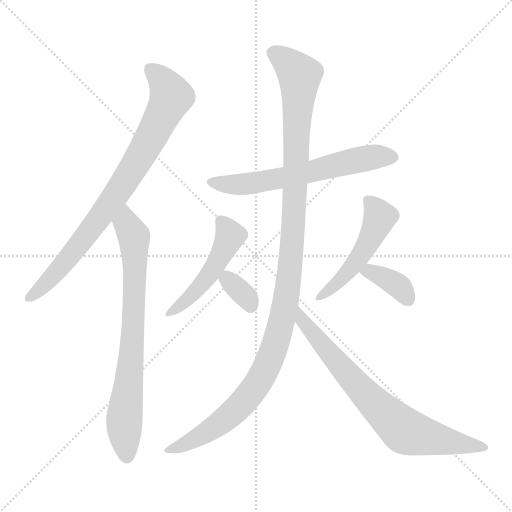
t = 0.00 s
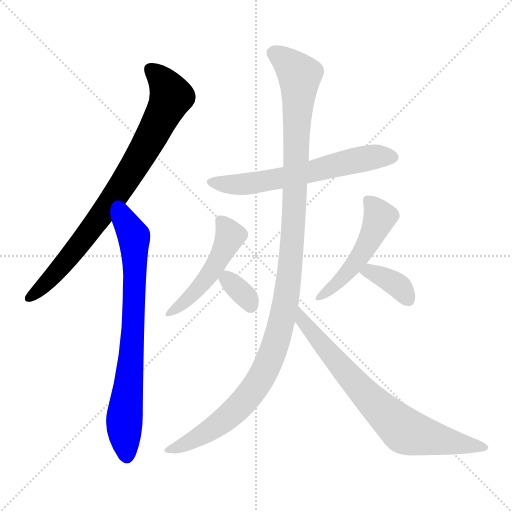
t = 1.47 s
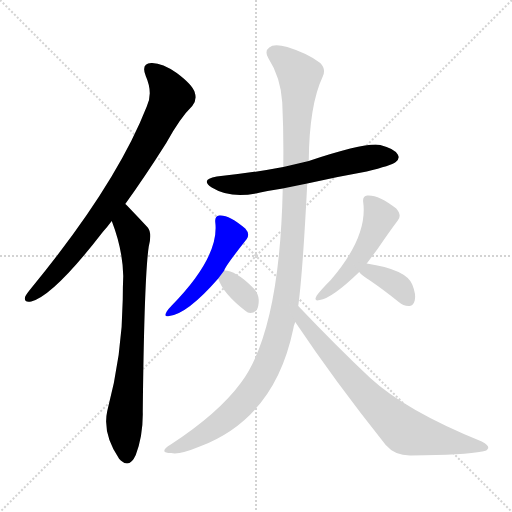
t = 2.93 s
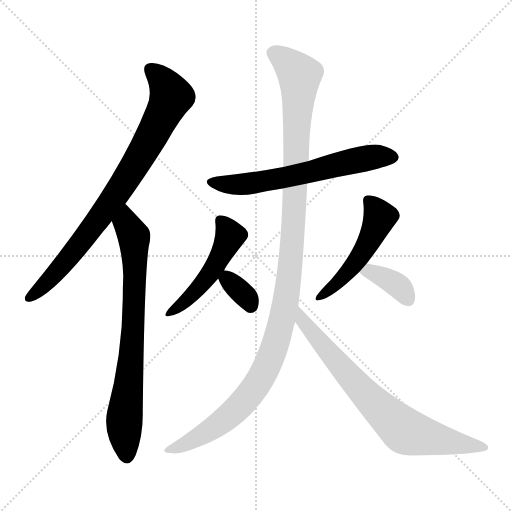
t = 4.40 s
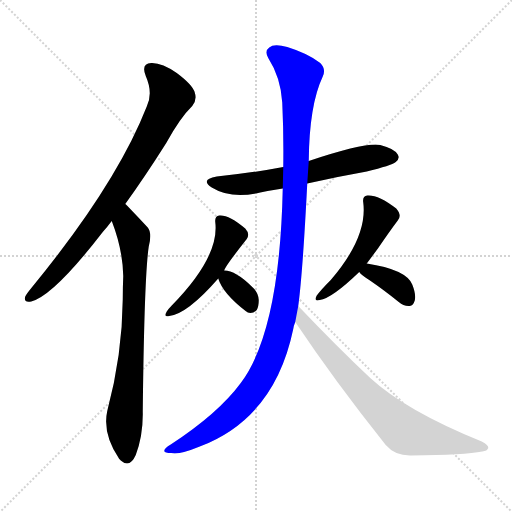
t = 5.86 s
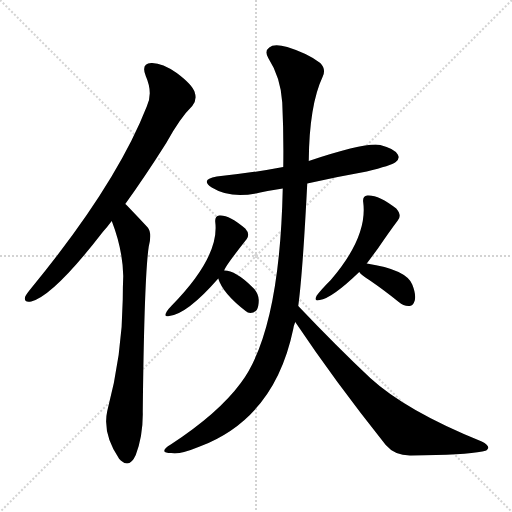
t = 7.33 s

The animated SVG that drew these frames (rendered in a browser with its animation timeline set to each time). Animation: 9 CSS @keyframes rules; one cycle of 7.33 s.

<svg version="1.1" viewBox="0 0 1024 1024" xmlns="http://www.w3.org/2000/svg">
  <g stroke="lightgray" stroke-dasharray="1,1" stroke-width="1" transform="scale(4, 4)">
    <line x1="0" y1="0" x2="256" y2="256"></line>
    <line x1="256" y1="0" x2="0" y2="256"></line>
    <line x1="128" y1="0" x2="128" y2="256"></line>
    <line x1="0" y1="128" x2="256" y2="128"></line>
  </g>
<g transform="scale(1, -1) translate(0, -860)">
   <style type="text/css">
    @keyframes keyframes0 {
      from {
       stroke: blue;
       stroke-dashoffset: 815;
       stroke-width: 128;
       }
       73% {
       animation-timing-function: step-end;
       stroke: blue;
       stroke-dashoffset: 0;
       stroke-width: 128;
       }
       to {
       stroke: black;
       stroke-width: 1024;
       }
       }
       #make-me-a-hanzi-animation-0 {
         animation: keyframes0 0.913249s both;
         animation-delay: 0.000000s;
         animation-timing-function: linear;
       }
    @keyframes keyframes1 {
      from {
       stroke: blue;
       stroke-dashoffset: 756;
       stroke-width: 128;
       }
       71% {
       animation-timing-function: step-end;
       stroke: blue;
       stroke-dashoffset: 0;
       stroke-width: 128;
       }
       to {
       stroke: black;
       stroke-width: 1024;
       }
       }
       #make-me-a-hanzi-animation-1 {
         animation: keyframes1 0.865234s both;
         animation-delay: 0.913249s;
         animation-timing-function: linear;
       }
    @keyframes keyframes2 {
      from {
       stroke: blue;
       stroke-dashoffset: 619;
       stroke-width: 128;
       }
       67% {
       animation-timing-function: step-end;
       stroke: blue;
       stroke-dashoffset: 0;
       stroke-width: 128;
       }
       to {
       stroke: black;
       stroke-width: 1024;
       }
       }
       #make-me-a-hanzi-animation-2 {
         animation: keyframes2 0.753743s both;
         animation-delay: 1.778483s;
         animation-timing-function: linear;
       }
    @keyframes keyframes3 {
      from {
       stroke: blue;
       stroke-dashoffset: 487;
       stroke-width: 128;
       }
       61% {
       animation-timing-function: step-end;
       stroke: blue;
       stroke-dashoffset: 0;
       stroke-width: 128;
       }
       to {
       stroke: black;
       stroke-width: 1024;
       }
       }
       #make-me-a-hanzi-animation-3 {
         animation: keyframes3 0.646322s both;
         animation-delay: 2.532227s;
         animation-timing-function: linear;
       }
    @keyframes keyframes4 {
      from {
       stroke: blue;
       stroke-dashoffset: 337;
       stroke-width: 128;
       }
       52% {
       animation-timing-function: step-end;
       stroke: blue;
       stroke-dashoffset: 0;
       stroke-width: 128;
       }
       to {
       stroke: black;
       stroke-width: 1024;
       }
       }
       #make-me-a-hanzi-animation-4 {
         animation: keyframes4 0.524251s both;
         animation-delay: 3.178548s;
         animation-timing-function: linear;
       }
    @keyframes keyframes5 {
      from {
       stroke: blue;
       stroke-dashoffset: 497;
       stroke-width: 128;
       }
       62% {
       animation-timing-function: step-end;
       stroke: blue;
       stroke-dashoffset: 0;
       stroke-width: 128;
       }
       to {
       stroke: black;
       stroke-width: 1024;
       }
       }
       #make-me-a-hanzi-animation-5 {
         animation: keyframes5 0.654460s both;
         animation-delay: 3.702799s;
         animation-timing-function: linear;
       }
    @keyframes keyframes6 {
      from {
       stroke: blue;
       stroke-dashoffset: 365;
       stroke-width: 128;
       }
       54% {
       animation-timing-function: step-end;
       stroke: blue;
       stroke-dashoffset: 0;
       stroke-width: 128;
       }
       to {
       stroke: black;
       stroke-width: 1024;
       }
       }
       #make-me-a-hanzi-animation-6 {
         animation: keyframes6 0.547038s both;
         animation-delay: 4.357259s;
         animation-timing-function: linear;
       }
    @keyframes keyframes7 {
      from {
       stroke: blue;
       stroke-dashoffset: 1181;
       stroke-width: 128;
       }
       79% {
       animation-timing-function: step-end;
       stroke: blue;
       stroke-dashoffset: 0;
       stroke-width: 128;
       }
       to {
       stroke: black;
       stroke-width: 1024;
       }
       }
       #make-me-a-hanzi-animation-7 {
         animation: keyframes7 1.211100s both;
         animation-delay: 4.904297s;
         animation-timing-function: linear;
       }
    @keyframes keyframes8 {
      from {
       stroke: blue;
       stroke-dashoffset: 742;
       stroke-width: 128;
       }
       71% {
       animation-timing-function: step-end;
       stroke: blue;
       stroke-dashoffset: 0;
       stroke-width: 128;
       }
       to {
       stroke: black;
       stroke-width: 1024;
       }
       }
       #make-me-a-hanzi-animation-8 {
         animation: keyframes8 0.853841s both;
         animation-delay: 6.115397s;
         animation-timing-function: linear;
       }
</style>
<path d="M 250.5 452.0 Q 289.5 506.0 332.5 574.0 Q 360.5 625.0 384.5 648.0 Q 394.5 660.0 389.5 675.0 Q 385.5 690.0 353.5 714.0 Q 323.5 735.0 302.5 734.0 Q 281.5 733.0 291.5 708.0 Q 306.5 674.0 293.5 647.0 Q 232.5 491.0 63.5 285.0 Q 53.5 273.0 50.5 267.0 Q 46.5 254.0 62.5 257.0 Q 107.5 269.0 205.5 396.0 Q 214.5 406.0 223.5 418.0 L 250.5 452.0 Z" fill="lightgray"></path> 
<path d="M 223.5 418.0 Q 245.5 361.0 246.5 308.0 Q 245.5 286.0 245.5 261.0 Q 244.5 150.0 214.5 38.0 Q 204.5 -7.0 238.5 -58.0 Q 239.5 -58.0 241.5 -61.0 Q 259.5 -77.0 271.5 -50.0 Q 286.5 -10.0 285.5 37.0 Q 288.5 307.0 297.5 367.0 Q 304.5 394.0 295.5 405.0 Q 253.5 450.0 250.5 452.0 C 229.5 473.0 213.5 446.0 223.5 418.0 Z" fill="lightgray"></path> 
<path d="M 614.5 493.0 Q 671.5 506.0 733.5 517.0 Q 782.5 529.0 791.5 536.0 Q 800.5 543.0 795.5 551.0 Q 788.5 563.0 760.5 570.0 Q 732.5 576.0 617.5 538.0 L 566.5 526.0 Q 503.5 514.0 433.5 507.0 Q 399.5 501.0 423.5 485.0 Q 462.5 461.0 520.5 475.0 Q 539.5 479.0 565.5 483.0 L 614.5 493.0 Z" fill="lightgray"></path> 
<path d="M 448.5 319.0 Q 448.5 325.0 493.5 382.0 Q 500.5 392.0 490.5 403.0 Q 457.5 431.0 438.5 429.0 Q 429.5 428.0 430.5 416.0 Q 439.5 347.0 343.5 249.0 Q 337.5 243.0 333.5 237.0 Q 326.5 225.0 338.5 228.0 Q 374.5 232.0 436.5 303.0 L 448.5 319.0 Z" fill="lightgray"></path> 
<path d="M 436.5 303.0 Q 445.5 273.0 492.5 237.0 Q 493.5 237.0 495.5 235.0 Q 505.5 232.0 513.5 240.0 Q 517.5 247.0 517.5 260.0 Q 516.5 276.0 504.5 286.0 Q 471.5 319.0 448.5 319.0 C 430.5 320.0 430.5 320.0 436.5 303.0 Z" fill="lightgray"></path> 
<path d="M 733.5 333.0 Q 745.5 349.0 756.5 364.0 Q 777.5 395.0 795.5 419.0 Q 804.5 429.0 792.5 443.0 Q 756.5 471.0 734.5 469.0 Q 724.5 468.0 726.5 455.0 Q 735.5 386.0 661.5 300.0 Q 642.5 281.0 633.5 269.0 Q 626.5 256.0 639.5 260.0 Q 663.5 263.0 718.5 316.0 L 733.5 333.0 Z" fill="lightgray"></path> 
<path d="M 718.5 316.0 Q 722.5 310.0 738.5 300.0 Q 766.5 281.0 797.5 256.0 Q 807.5 247.0 819.5 248.0 Q 826.5 249.0 829.5 259.0 Q 832.5 271.0 824.5 291.0 Q 812.5 321.0 733.5 333.0 C 703.5 338.0 699.5 338.0 718.5 316.0 Z" fill="lightgray"></path> 
<path d="M 596.5 248.0 Q 605.5 315.0 614.5 493.0 L 617.5 538.0 Q 618.5 650.0 645.5 707.0 Q 652.5 722.0 640.5 734.0 Q 616.5 753.0 574.5 766.0 Q 547.5 773.0 538.5 765.0 Q 528.5 758.0 536.5 744.0 Q 561.5 705.0 564.5 655.0 Q 567.5 591.0 566.5 526.0 L 565.5 483.0 Q 559.5 198.0 481.5 94.0 Q 436.5 33.0 341.5 -29.0 Q 328.5 -36.0 328.5 -42.0 Q 329.5 -46.0 342.5 -46.0 Q 358.5 -50.0 399.5 -33.0 Q 549.5 24.0 586.5 202.0 Q 587.5 209.0 590.5 216.0 L 596.5 248.0 Z" fill="lightgray"></path> 
<path d="M 590.5 216.0 Q 669.5 98.0 771.5 -30.0 Q 790.5 -52.0 822.5 -51.0 Q 930.5 -50.0 964.5 -43.0 Q 974.5 -42.0 976.5 -36.0 Q 977.5 -30.0 963.5 -23.0 Q 812.5 38.0 740.5 104.0 Q 673.5 167.0 596.5 248.0 C 575.5 270.0 573.5 241.0 590.5 216.0 Z" fill="lightgray"></path> 
      <clipPath id="make-me-a-hanzi-clip-0">
      <path d="M 250.5 452.0 Q 289.5 506.0 332.5 574.0 Q 360.5 625.0 384.5 648.0 Q 394.5 660.0 389.5 675.0 Q 385.5 690.0 353.5 714.0 Q 323.5 735.0 302.5 734.0 Q 281.5 733.0 291.5 708.0 Q 306.5 674.0 293.5 647.0 Q 232.5 491.0 63.5 285.0 Q 53.5 273.0 50.5 267.0 Q 46.5 254.0 62.5 257.0 Q 107.5 269.0 205.5 396.0 Q 214.5 406.0 223.5 418.0 L 250.5 452.0 Z" fill="lightgray"></path>
      </clipPath>
      <path clip-path="url(#make-me-a-hanzi-clip-0)" d="M 302.5 719.0 L 329.5 692.0 L 341.5 665.0 L 309.5 598.0 L 248.5 495.0 L 181.5 400.0 L 118.5 322.0 L 60.5 266.0 " fill="none" id="make-me-a-hanzi-animation-0" stroke-dasharray="687 1374" stroke-linecap="round"></path>

      <clipPath id="make-me-a-hanzi-clip-1">
      <path d="M 223.5 418.0 Q 245.5 361.0 246.5 308.0 Q 245.5 286.0 245.5 261.0 Q 244.5 150.0 214.5 38.0 Q 204.5 -7.0 238.5 -58.0 Q 239.5 -58.0 241.5 -61.0 Q 259.5 -77.0 271.5 -50.0 Q 286.5 -10.0 285.5 37.0 Q 288.5 307.0 297.5 367.0 Q 304.5 394.0 295.5 405.0 Q 253.5 450.0 250.5 452.0 C 229.5 473.0 213.5 446.0 223.5 418.0 Z" fill="lightgray"></path>
      </clipPath>
      <path clip-path="url(#make-me-a-hanzi-clip-1)" d="M 247.5 445.0 L 252.5 413.0 L 267.5 387.0 L 269.5 352.0 L 265.5 184.0 L 248.5 16.0 L 254.5 -49.0 " fill="none" id="make-me-a-hanzi-animation-1" stroke-dasharray="628 1256" stroke-linecap="round"></path>

      <clipPath id="make-me-a-hanzi-clip-2">
      <path d="M 614.5 493.0 Q 671.5 506.0 733.5 517.0 Q 782.5 529.0 791.5 536.0 Q 800.5 543.0 795.5 551.0 Q 788.5 563.0 760.5 570.0 Q 732.5 576.0 617.5 538.0 L 566.5 526.0 Q 503.5 514.0 433.5 507.0 Q 399.5 501.0 423.5 485.0 Q 462.5 461.0 520.5 475.0 Q 539.5 479.0 565.5 483.0 L 614.5 493.0 Z" fill="lightgray"></path>
      </clipPath>
      <path clip-path="url(#make-me-a-hanzi-clip-2)" d="M 426.5 497.0 L 494.5 492.0 L 750.5 547.0 L 783.5 546.0 " fill="none" id="make-me-a-hanzi-animation-2" stroke-dasharray="491 982" stroke-linecap="round"></path>

      <clipPath id="make-me-a-hanzi-clip-3">
      <path d="M 448.5 319.0 Q 448.5 325.0 493.5 382.0 Q 500.5 392.0 490.5 403.0 Q 457.5 431.0 438.5 429.0 Q 429.5 428.0 430.5 416.0 Q 439.5 347.0 343.5 249.0 Q 337.5 243.0 333.5 237.0 Q 326.5 225.0 338.5 228.0 Q 374.5 232.0 436.5 303.0 L 448.5 319.0 Z" fill="lightgray"></path>
      </clipPath>
      <path clip-path="url(#make-me-a-hanzi-clip-3)" d="M 442.5 417.0 L 461.5 388.0 L 429.5 327.0 L 402.5 290.0 L 341.5 236.0 " fill="none" id="make-me-a-hanzi-animation-3" stroke-dasharray="359 718" stroke-linecap="round"></path>

      <clipPath id="make-me-a-hanzi-clip-4">
      <path d="M 436.5 303.0 Q 445.5 273.0 492.5 237.0 Q 493.5 237.0 495.5 235.0 Q 505.5 232.0 513.5 240.0 Q 517.5 247.0 517.5 260.0 Q 516.5 276.0 504.5 286.0 Q 471.5 319.0 448.5 319.0 C 430.5 320.0 430.5 320.0 436.5 303.0 Z" fill="lightgray"></path>
      </clipPath>
      <path clip-path="url(#make-me-a-hanzi-clip-4)" d="M 452.5 310.0 L 492.5 267.0 L 500.5 246.0 " fill="none" id="make-me-a-hanzi-animation-4" stroke-dasharray="209 418" stroke-linecap="round"></path>

      <clipPath id="make-me-a-hanzi-clip-5">
      <path d="M 733.5 333.0 Q 745.5 349.0 756.5 364.0 Q 777.5 395.0 795.5 419.0 Q 804.5 429.0 792.5 443.0 Q 756.5 471.0 734.5 469.0 Q 724.5 468.0 726.5 455.0 Q 735.5 386.0 661.5 300.0 Q 642.5 281.0 633.5 269.0 Q 626.5 256.0 639.5 260.0 Q 663.5 263.0 718.5 316.0 L 733.5 333.0 Z" fill="lightgray"></path>
      </clipPath>
      <path clip-path="url(#make-me-a-hanzi-clip-5)" d="M 735.5 459.0 L 747.5 448.0 L 758.5 423.0 L 741.5 383.0 L 700.5 320.0 L 641.5 268.0 " fill="none" id="make-me-a-hanzi-animation-5" stroke-dasharray="369 738" stroke-linecap="round"></path>

      <clipPath id="make-me-a-hanzi-clip-6">
      <path d="M 718.5 316.0 Q 722.5 310.0 738.5 300.0 Q 766.5 281.0 797.5 256.0 Q 807.5 247.0 819.5 248.0 Q 826.5 249.0 829.5 259.0 Q 832.5 271.0 824.5 291.0 Q 812.5 321.0 733.5 333.0 C 703.5 338.0 699.5 338.0 718.5 316.0 Z" fill="lightgray"></path>
      </clipPath>
      <path clip-path="url(#make-me-a-hanzi-clip-6)" d="M 726.5 317.0 L 741.5 317.0 L 785.5 296.0 L 815.5 262.0 " fill="none" id="make-me-a-hanzi-animation-6" stroke-dasharray="237 474" stroke-linecap="round"></path>

      <clipPath id="make-me-a-hanzi-clip-7">
      <path d="M 596.5 248.0 Q 605.5 315.0 614.5 493.0 L 617.5 538.0 Q 618.5 650.0 645.5 707.0 Q 652.5 722.0 640.5 734.0 Q 616.5 753.0 574.5 766.0 Q 547.5 773.0 538.5 765.0 Q 528.5 758.0 536.5 744.0 Q 561.5 705.0 564.5 655.0 Q 567.5 591.0 566.5 526.0 L 565.5 483.0 Q 559.5 198.0 481.5 94.0 Q 436.5 33.0 341.5 -29.0 Q 328.5 -36.0 328.5 -42.0 Q 329.5 -46.0 342.5 -46.0 Q 358.5 -50.0 399.5 -33.0 Q 549.5 24.0 586.5 202.0 Q 587.5 209.0 590.5 216.0 L 596.5 248.0 Z" fill="lightgray"></path>
      </clipPath>
      <path clip-path="url(#make-me-a-hanzi-clip-7)" d="M 546.5 754.0 L 562.5 746.0 L 599.5 709.0 L 581.5 337.0 L 559.5 199.0 L 531.5 121.0 L 480.5 50.0 L 413.5 -5.0 L 336.5 -42.0 " fill="none" id="make-me-a-hanzi-animation-7" stroke-dasharray="1053 2106" stroke-linecap="round"></path>

      <clipPath id="make-me-a-hanzi-clip-8">
      <path d="M 590.5 216.0 Q 669.5 98.0 771.5 -30.0 Q 790.5 -52.0 822.5 -51.0 Q 930.5 -50.0 964.5 -43.0 Q 974.5 -42.0 976.5 -36.0 Q 977.5 -30.0 963.5 -23.0 Q 812.5 38.0 740.5 104.0 Q 673.5 167.0 596.5 248.0 C 575.5 270.0 573.5 241.0 590.5 216.0 Z" fill="lightgray"></path>
      </clipPath>
      <path clip-path="url(#make-me-a-hanzi-clip-8)" d="M 602.5 241.0 L 605.5 218.0 L 632.5 184.0 L 710.5 93.0 L 801.5 4.0 L 833.5 -10.0 L 968.5 -36.0 " fill="none" id="make-me-a-hanzi-animation-8" stroke-dasharray="614 1228" stroke-linecap="round"></path>

</g>
</svg>
